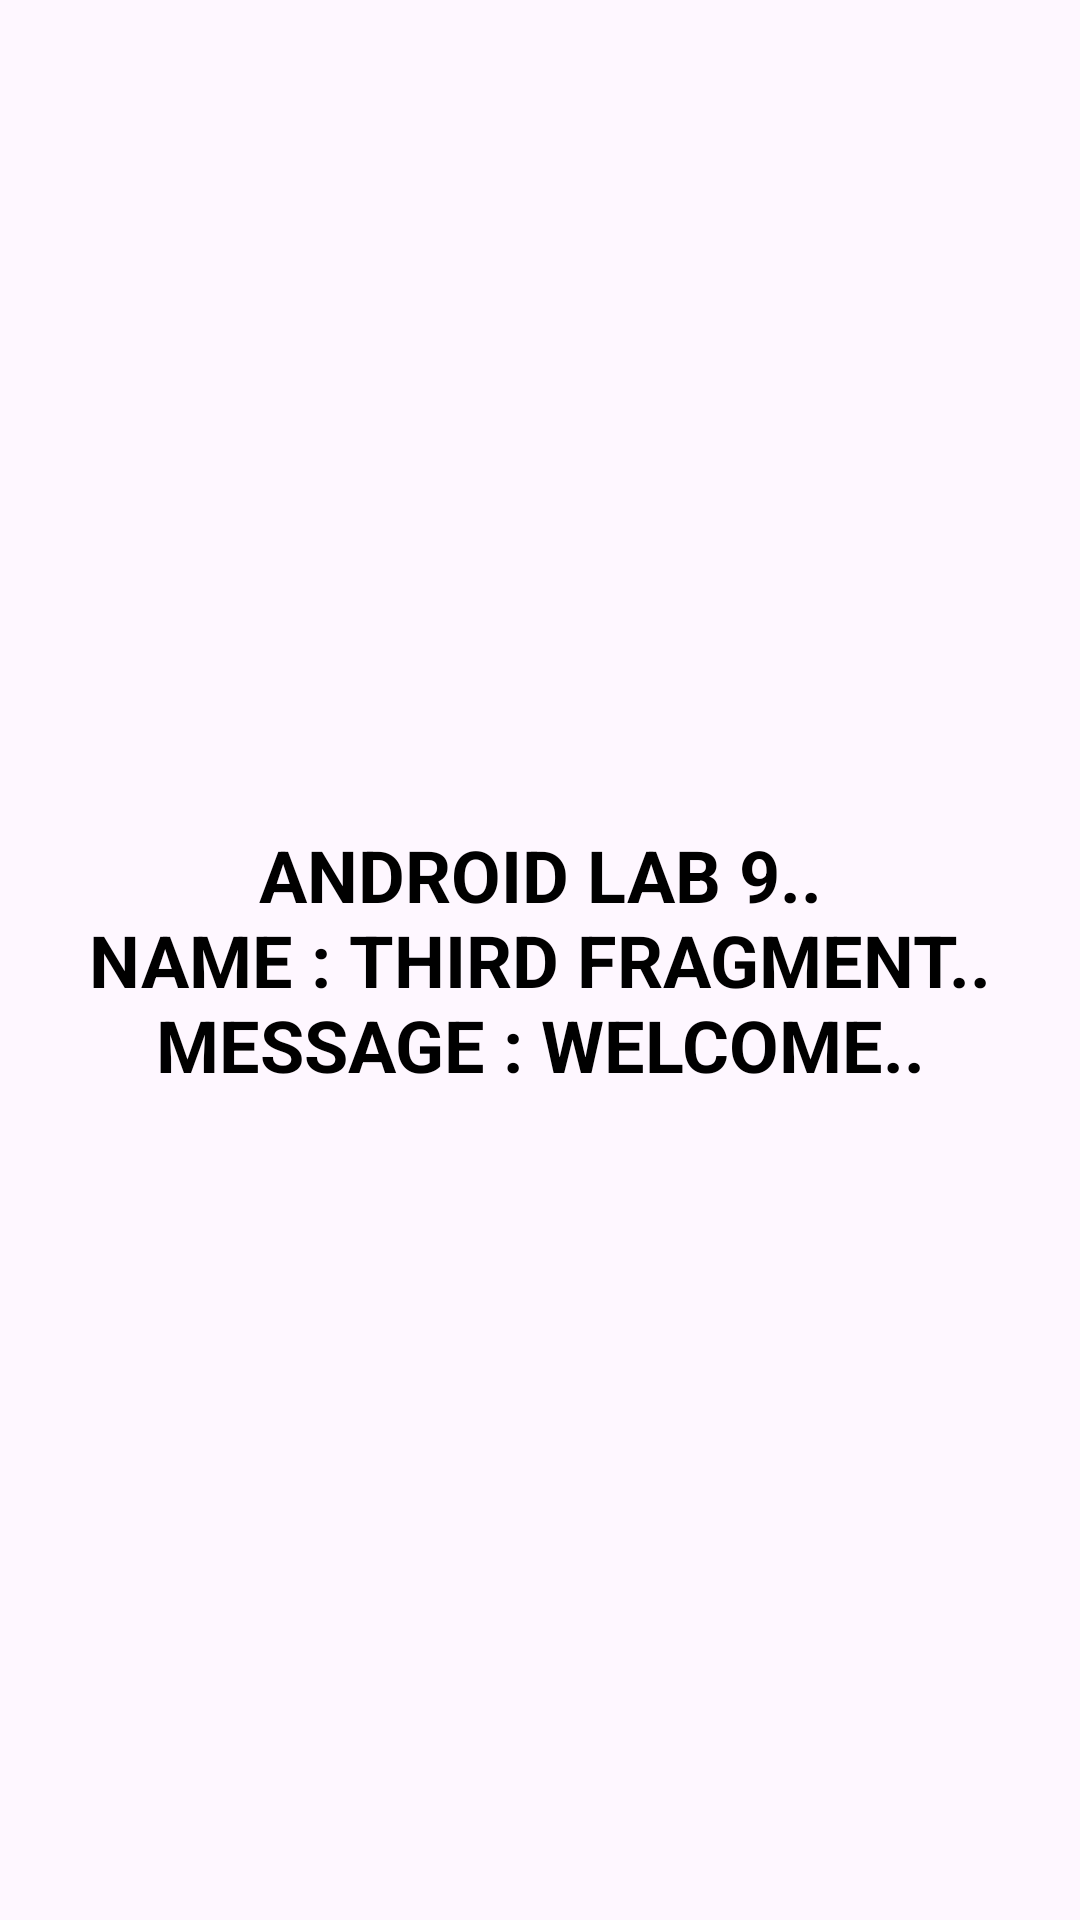

Produce the Android XML layout that renders to this screen, including the resource entries it uses.
<!-- AndroidManifest.xml: application theme Theme.PratapsAndroidLab9 -->
<!-- res/layout/fragment_third.xml -->
<?xml version="1.0" encoding="utf-8"?>
<FrameLayout xmlns:android="http://schemas.android.com/apk/res/android"
    xmlns:tools="http://schemas.android.com/tools"
    android:layout_width="match_parent"
    android:layout_height="match_parent"
    tools:context=".ThirdFragment">

    
    <TextView
        android:layout_width="match_parent"
        android:layout_height="match_parent"
        android:textStyle="bold"
        android:textSize="24dp"
        android:gravity="center"
        android:textColor="@color/black"
        android:layout_centerInParent="true"
        android:text= "ANDROID LAB 9..

                      NAME : THIRD FRAGMENT..

                      MESSAGE : WELCOME.."/>

</FrameLayout>
<!-- resources referenced by this layout -->
<resources>
  <style name="Theme.PratapsAndroidLab9" parent="Base.Theme.PratapsAndroidLab9" />
  <style name="Base.Theme.PratapsAndroidLab9" parent="Theme.Material3.DayNight.NoActionBar">
          
          
      </style>
  <!-- not gathered from this repository: default colours our renderer supplied (Android Studio template values) -->
  <color name="black">#FF000000</color>
</resources>
